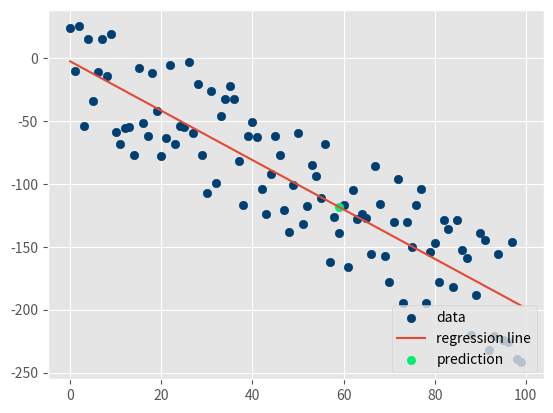

This chart was generated by the following Python code:
# Importing required libraries
from statistics import mean
import numpy as np
import matplotlib.pyplot as plt
from matplotlib import style
import random

# Calculating slope and constant of the linear regression with a function
def best_fit_slope_and_intercept(xs,ys):
    m = (((mean(xs)*mean(ys)) - mean(xs*ys)) /
         ((mean(xs)*mean(xs)) - mean(xs*xs)))
    b = mean(ys) - m*mean(xs)
    return m, b

# Calculatiing the squared error of data vs regression
def squared_error(ys_orig,ys_line):
    return sum((ys_line - ys_orig)**2)

# Calculating R-Squared as an error meassure
def coefficient_of_determination(ys_orig,ys_line):
    y_mean_line = [mean(ys_orig) for y in ys_orig]
    squared_error_regr = squared_error(ys_orig, ys_line)
    squared_error_y_mean = squared_error(ys_orig, y_mean_line)
    return 1 - (squared_error_regr/squared_error_y_mean)

# Creating random dataset to test regression
def create_dataset(length=40,variance=30,step=2,correlation=True):
    val = 1
    ys = []
    for _ in range(length):
        y = val + random.randrange(-variance,variance)
        ys.append(y)
        if correlation and correlation == 'pos':
            val += step
        elif correlation and correlation == 'neg':
            val -= step
    xs = [x for x in range(len(ys))]
    return np.array(xs, dtype=np.float64),np.array(ys,dtype=np.float64)


if __name__ == '__main__': 

    # Defining simple data for testing
    ## Commented since random datasets are created
    #xs = np.array([1,2,3,4,5], dtype=np.float64)
    #ys = np.array([5,4,6,5,6], dtype=np.float64)

    # Use function to create dataset
    # USER CAN MODIFY ARGS TO GET DIFFERENT RESULTS
    xs, ys = create_dataset(100,50,2,correlation='neg')

    # Running the function with the data
    m, b = best_fit_slope_and_intercept(xs,ys)

    # Printing the results for the user
    print(f'slope: {round(m, 3)} constant: {round(b, 3)}')

    # Creating a regression line for the data
    regression_line = [(m*x)+b for x in xs]

    # Predicting y for a value of x with the regression
    predict_x = random.randrange(0, len(xs))
    predict_y = (m*predict_x)+b
    print(f'For value of x={predict_x}, y={round(predict_y, 3)}')

    # Measuring the error with R-Squared
    r_squared = coefficient_of_determination(ys,regression_line)
    print(f'R-Squared: {round(r_squared, 4)}')

    # Set graphing style for better looking figures
    style.use('ggplot')
    # Plotting the results 
    plt.scatter(xs,ys,color='#003F72',label='data')
    plt.plot(xs, regression_line, label='regression line')
    plt.scatter(predict_x, predict_y, color='#00EE72', label='prediction')
    plt.legend(loc=4)
    plt.show()